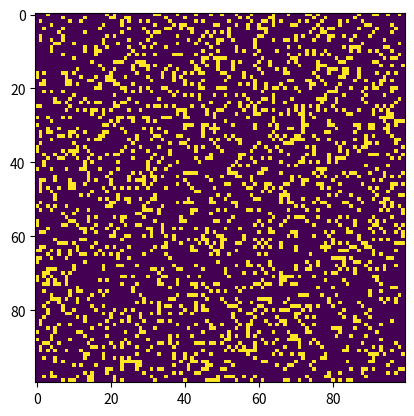

Write the Python code that produced this figure.

# Python code to implement Conway's Game Of Life 
import argparse 
import numpy as np 
import matplotlib.pyplot as plt  
import matplotlib.animation as animation 
  
# setting up the values for the grid 
ON = 255
OFF = 0
vals = [ON, OFF] 
  
def randomGrid(N): 
  
    """returns a grid of NxN random values"""
    return np.random.choice(vals, N*N, p=[0.2, 0.8]).reshape(N, N) 
  
def addGlider(i, j, grid): 
  
    """adds a glider with top left cell at (i, j)"""
    glider = np.array([[0,    0, 255],  
                       [255,  0, 255],  
                       [0,  255, 255]]) 
    grid[i:i+3, j:j+3] = glider 
  
def addGosperGliderGun(i, j, grid): 
  
    """adds a Gosper Glider Gun with top left 
       cell at (i, j)"""
    gun = np.zeros(11*38).reshape(11, 38) 
  
    gun[5][1] = gun[5][2] = 255
    gun[6][1] = gun[6][2] = 255
  
    gun[3][13] = gun[3][14] = 255
    gun[4][12] = gun[4][16] = 255
    gun[5][11] = gun[5][17] = 255
    gun[6][11] = gun[6][15] = gun[6][17] = gun[6][18] = 255
    gun[7][11] = gun[7][17] = 255
    gun[8][12] = gun[8][16] = 255
    gun[9][13] = gun[9][14] = 255
  
    gun[1][25] = 255
    gun[2][23] = gun[2][25] = 255
    gun[3][21] = gun[3][22] = 255
    gun[4][21] = gun[4][22] = 255
    gun[5][21] = gun[5][22] = 255
    gun[6][23] = gun[6][25] = 255
    gun[7][25] = 255
  
    gun[3][35] = gun[3][36] = 255
    gun[4][35] = gun[4][36] = 255
  
    grid[i:i+11, j:j+38] = gun 
  
def update(frameNum, img, grid, N): 
  
    # copy grid since we require 8 neighbors  
    # for calculation and we go line by line  
    newGrid = grid.copy() 
    for i in range(N): 
        for j in range(N): 
  
            # compute 8-neghbor sum 
            # using toroidal boundary conditions - x and y wrap around  
            # so that the simulaton takes place on a toroidal surface. 
            total = int((grid[i, (j-1)%N] + grid[i, (j+1)%N] + 
                         grid[(i-1)%N, j] + grid[(i+1)%N, j] + 
                         grid[(i-1)%N, (j-1)%N] + grid[(i-1)%N, (j+1)%N] + 
                         grid[(i+1)%N, (j-1)%N] + grid[(i+1)%N, (j+1)%N])/255) 
  
            # apply Conway's rules 
            if grid[i, j]  == ON: 
                if (total < 2) or (total > 3): 
                    newGrid[i, j] = OFF 
            else: 
                if total == 3: 
                    newGrid[i, j] = ON 
  
    # update data 
    img.set_data(newGrid) 
    grid[:] = newGrid[:] 
    return img, 
  
# main() function 
def main(): 
  
    # Command line args are in sys.argv[1], sys.argv[2] .. 
    # sys.argv[0] is the script name itself and can be ignored 
    # parse arguments 
    parser = argparse.ArgumentParser(description="Runs Conway's Game of Life simulation.") 
  
    # add arguments 
    parser.add_argument('--grid-size', dest='N', required=False) 
    parser.add_argument('--mov-file', dest='movfile', required=False) 
    parser.add_argument('--interval', dest='interval', required=False) 
    parser.add_argument('--glider', action='store_true', required=False) 
    parser.add_argument('--gosper', action='store_true', required=False) 
    args = parser.parse_args() 
      
    # set grid size 
    N = 100
    if args.N and int(args.N) > 8: 
        N = int(args.N) 
          
    # set animation update interval 
    updateInterval = 50
    if args.interval: 
        updateInterval = int(args.interval) 
  
    # declare grid 
    grid = np.array([]) 
  
    # check if "glider" demo flag is specified 
    if args.glider: 
        grid = np.zeros(N*N).reshape(N, N) 
        addGlider(1, 1, grid) 
    elif args.gosper: 
        grid = np.zeros(N*N).reshape(N, N) 
        addGosperGliderGun(10, 10, grid) 
  
    else:   # populate grid with random on/off - 
            # more off than on 
        grid = randomGrid(N) 
  
    # set up animation 
    fig, ax = plt.subplots() 
    img = ax.imshow(grid, interpolation='nearest') 
    ani = animation.FuncAnimation(fig, update, fargs=(img, grid, N, ), 
                                  frames = 10, 
                                  interval=updateInterval, 
                                  save_count=50) 
  
    # # of frames?  
    # set output file 
    if args.movfile: 
        ani.save(args.movfile, fps=30, extra_args=['-vcodec', 'libx264']) 
  
    plt.show() 
  
# call main 
if __name__ == '__main__': 
    main() 
